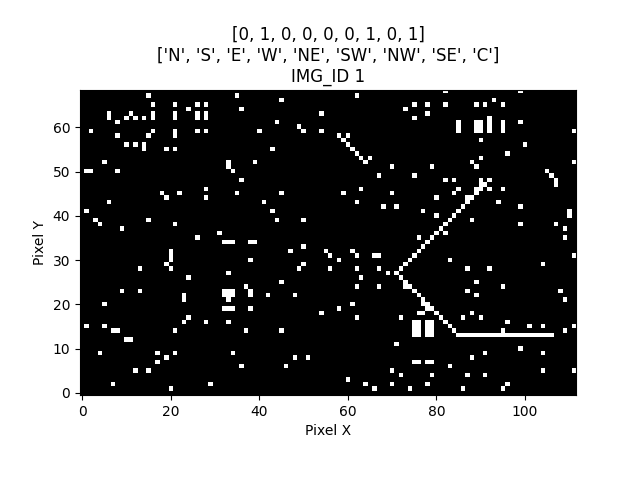

Source data for this figure (header and first rows):
IMG_ID, PIXEL_X, PIXEL_Y, PIXEL_COLOR
1, 0, 0, 0
1, 1, 0, 0
1, 2, 0, 0
1, 3, 0, 0
1, 4, 0, 0
1, 5, 0, 0
1, 6, 0, 0
1, 7, 0, 0
1, 8, 0, 0
1, 9, 0, 0
1, 10, 0, 0
1, 11, 0, 0
1, 12, 0, 0
1, 13, 0, 0
1, 14, 0, 0
1, 15, 0, 0
1, 16, 0, 0
1, 17, 0, 0
1, 18, 0, 0
1, 19, 0, 0
1, 20, 0, 0
1, 21, 0, 0
1, 22, 0, 0
1, 23, 0, 0
1, 24, 0, 0
1, 25, 0, 0
1, 26, 0, 0
1, 27, 0, 0
1, 28, 0, 0
1, 29, 0, 0
1, 30, 0, 0
1, 31, 0, 0
1, 32, 0, 0
1, 33, 0, 0
1, 34, 0, 0
1, 35, 0, 0
1, 36, 0, 0
1, 37, 0, 0
1, 38, 0, 0
1, 39, 0, 0
1, 40, 0, 0
1, 41, 0, 0
1, 42, 0, 0
1, 43, 0, 0
1, 44, 0, 0
1, 45, 0, 0
1, 46, 0, 0
1, 47, 0, 0
1, 48, 0, 0
1, 49, 0, 0
1, 50, 0, 0
1, 51, 0, 0
1, 52, 0, 0
1, 53, 0, 0
1, 54, 0, 0
1, 55, 0, 0
1, 56, 0, 0
1, 57, 0, 0
1, 58, 0, 0
1, 59, 0, 0
... 7,668 more rows
